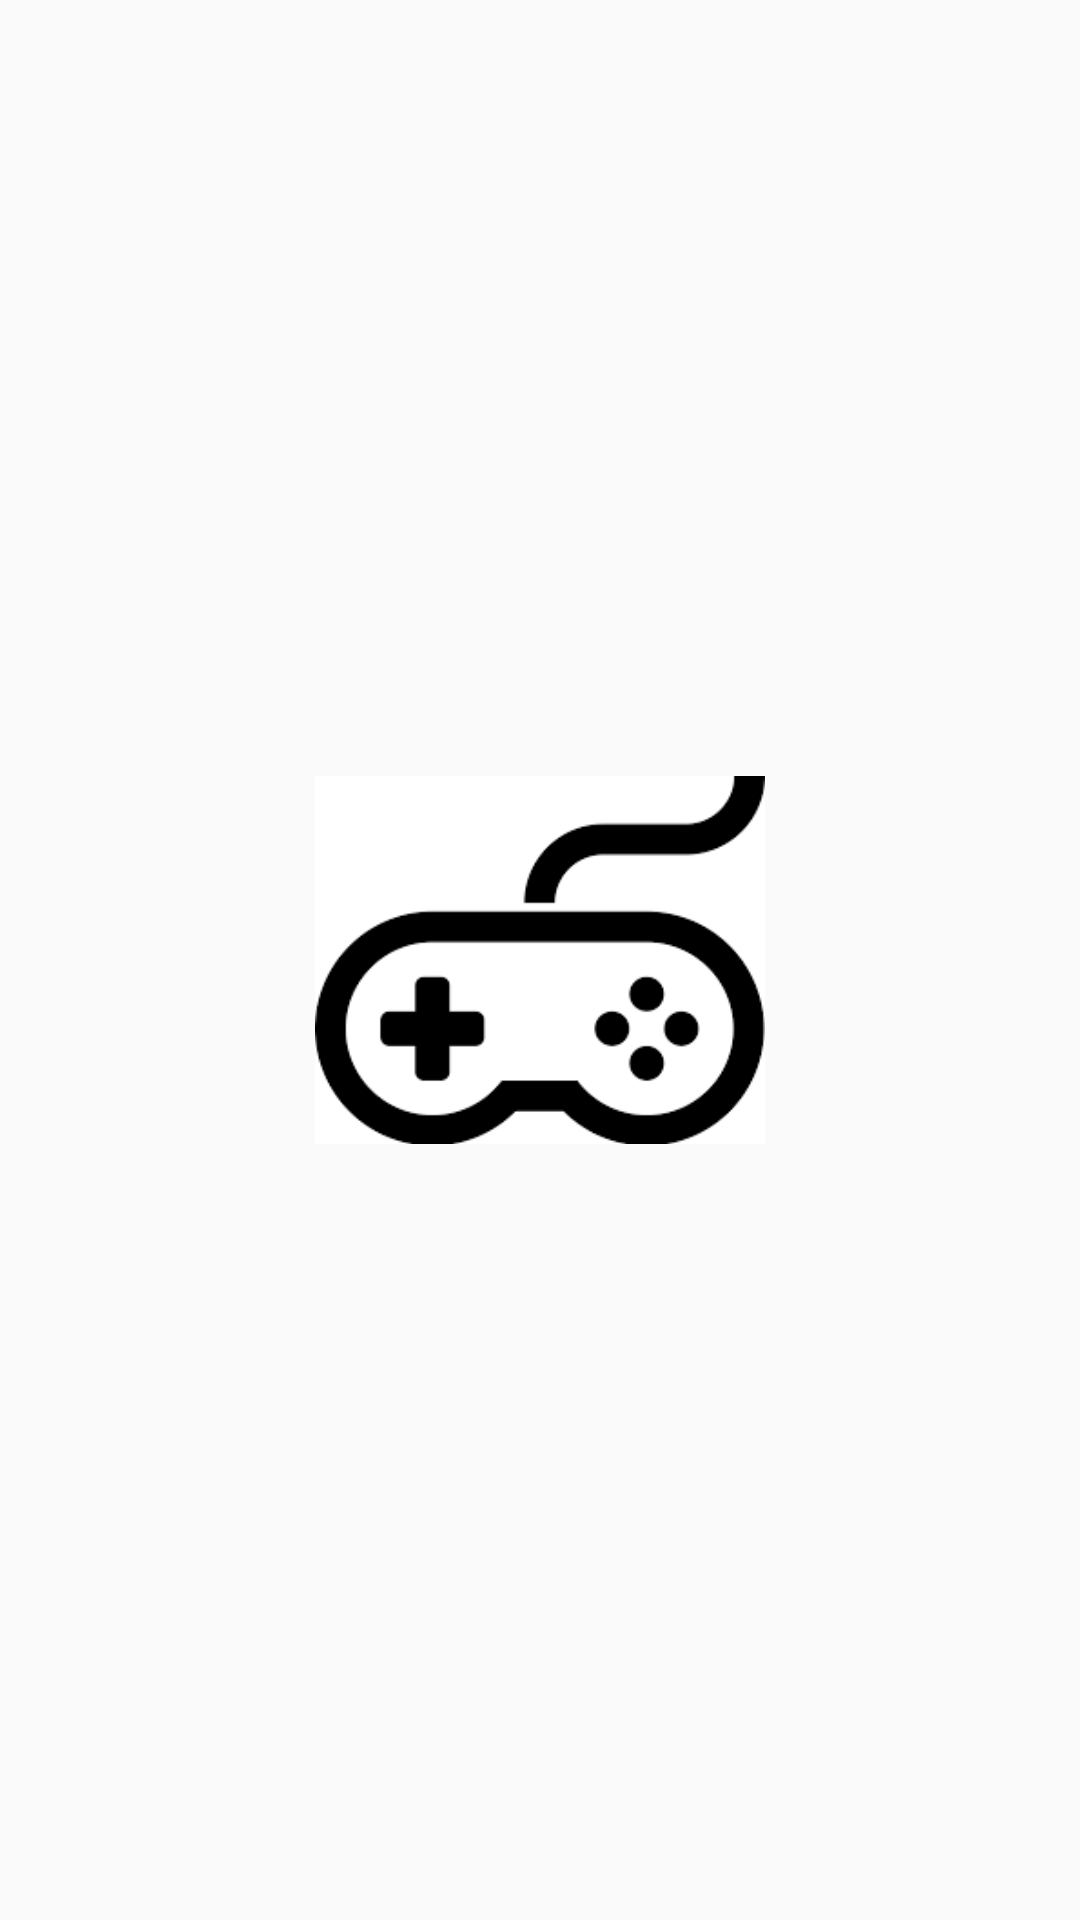

Write the Android layout XML for this screen, with the resource values it uses.
<!-- AndroidManifest.xml: application theme AppTheme.NoActionBar -->
<!-- res/layout/activity_splash_screen.xml -->
<?xml version="1.0" encoding="utf-8"?>
<androidx.constraintlayout.widget.ConstraintLayout xmlns:android="http://schemas.android.com/apk/res/android"
    xmlns:app="http://schemas.android.com/apk/res-auto"
    xmlns:tools="http://schemas.android.com/tools"
    android:layout_width="match_parent"
    android:layout_height="match_parent"
    tools:context=".SplashScreen">

    <ImageView
        android:layout_width="150.00dp"
        android:layout_height="150.00dp"
        android:id="@+id/image_spalsh"
        android:contentDescription="@string/deskripsigambar"
        android:src="@drawable/gem"
        app:layout_constraintBottom_toBottomOf="parent"
        app:layout_constraintEnd_toEndOf="parent"
        app:layout_constraintStart_toStartOf="parent"
        app:layout_constraintTop_toTopOf="parent"
        />
</androidx.constraintlayout.widget.ConstraintLayout>
<!-- resources referenced by this layout -->
<resources>
  <!-- drawable gem: png bitmap (drawable, 3099 bytes) -->
  <string name="deskripsigambar" />
  <style name="AppTheme.NoActionBar">
          <item name="windowActionBar">false</item>
          <item name="windowNoTitle">true</item>
          <item name="android:actionMenuTextColor">@android:color/white</item>
          <item name="drawerArrowStyle">@style/DrawerArrowStyle</item>
      </style>
  <style name="DrawerArrowStyle" parent="@style/Widget.AppCompat.DrawerArrowToggle">
          <item name="spinBars">true</item>
          <item name="color">@android:color/white</item>
      </style>
</resources>
